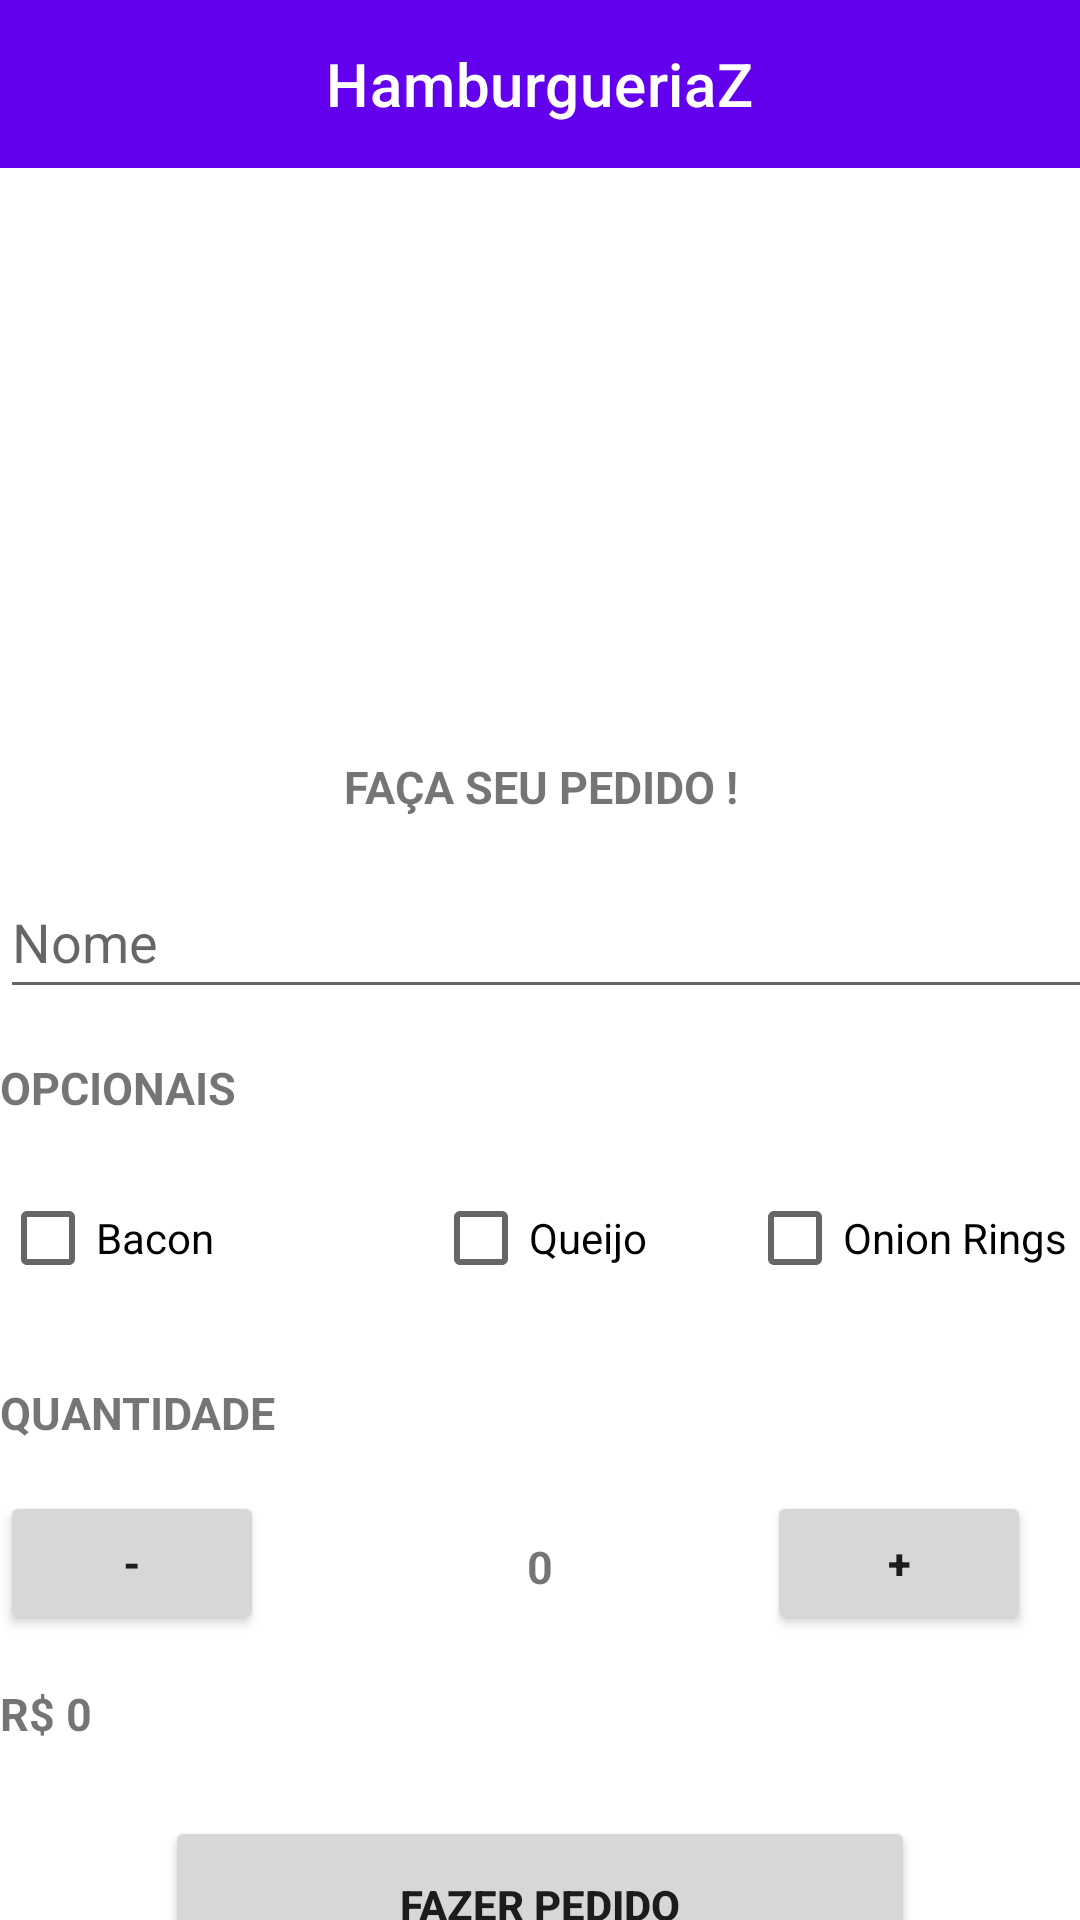

Here is an Android app screen rendered from its layout file. Give the layout XML and the strings, colors and styles it references.
<!-- AndroidManifest.xml: application theme Theme.HamburgueriaZ -->
<!-- res/layout/activity_main.xml -->
<?xml version="1.0" encoding="utf-8"?>
<androidx.constraintlayout.widget.ConstraintLayout xmlns:android="http://schemas.android.com/apk/res/android"
    xmlns:app="http://schemas.android.com/apk/res-auto"
    xmlns:tools="http://schemas.android.com/tools"
    android:layout_width="match_parent"
    android:layout_height="match_parent"
    android:layout_margin="10dp"
    tools:context=".MainActivity">

    <com.google.android.material.appbar.MaterialToolbar
        android:id="@+id/toolbar"
        android:layout_width="match_parent"
        android:layout_height="wrap_content"
        android:background="@color/purple"
        app:title="@string/app_name"
        app:titleCentered="true"
        app:titleTextColor="@color/white"
        app:layout_constraintEnd_toEndOf="parent"
        app:layout_constraintStart_toStartOf="parent"
        app:layout_constraintTop_toTopOf="parent" />

    <ImageView
        android:id="@+id/logo"
        android:layout_width="180dp"
        android:layout_height="180dp"
        android:contentDescription="@string/logo"
        android:src="@drawable/hamburguer"
        app:layout_constraintEnd_toEndOf="parent"
        app:layout_constraintStart_toStartOf="parent"
        app:layout_constraintTop_toBottomOf="@+id/toolbar" />

    <TextView
        android:id="@+id/boasVindas"
        android:text="@string/texto_boas_vindas"
        android:textAlignment="center"
        android:textStyle="bold"
        app:layout_constraintEnd_toEndOf="parent"
        app:layout_constraintStart_toStartOf="parent"
        app:layout_constraintTop_toBottomOf="@id/logo"
        style="@style/EstiloTexto" />

    <EditText
        android:id="@+id/editNome"
        android:layout_width="370dp"
        android:layout_height="48dp"
        android:autofillHints="@string/nome"
        android:hint="@string/nome"
        android:inputType="text|textAutoComplete|textCapCharacters"
        android:maxLength="200"
        android:textAlignment="textStart"
        app:layout_constraintStart_toStartOf="parent"
        app:layout_constraintTop_toBottomOf="@id/boasVindas" />

    <TextView
        android:id="@+id/textoOpcionais"
        android:layout_width="match_parent"
        android:layout_height="wrap_content"
        android:text="@string/texto_opcionais"
        android:textAlignment="textStart"
        android:textStyle="bold"
        app:layout_constraintStart_toStartOf="parent"
        app:layout_constraintTop_toBottomOf="@id/editNome"
        style="@style/EstiloTexto" />


    <CheckBox
        android:id="@+id/checkOpcional1"
        android:layout_width="wrap_content"
        android:layout_height="wrap_content"
        android:text="@string/opcional1"
        app:layout_constraintStart_toStartOf="parent"
        app:layout_constraintTop_toBottomOf="@id/textoOpcionais" />

    <CheckBox
        android:id="@+id/checkOpcional2"
        android:layout_width="wrap_content"
        android:layout_height="wrap_content"
        android:text="@string/opcional2"
        app:layout_constraintEnd_toEndOf="parent"
        app:layout_constraintStart_toStartOf="@id/checkOpcional1"
        app:layout_constraintTop_toTopOf="@id/checkOpcional1" />

    <CheckBox
        android:id="@+id/checkOpcional3"
        android:layout_width="wrap_content"
        android:layout_height="wrap_content"
        android:layout_marginStart="100dp"
        android:text="@string/opcional3"
        app:layout_constraintEnd_toEndOf="parent"
        app:layout_constraintStart_toStartOf="@id/checkOpcional2"
        app:layout_constraintTop_toTopOf="@id/checkOpcional2" />

    <TextView
        android:id="@+id/textoQuantidade"
        android:layout_width="match_parent"
        android:layout_height="wrap_content"
        android:layout_marginTop="8dp"
        android:text="@string/texto_quantidade"
        android:textAlignment="textStart"
        android:textStyle="bold"
        app:layout_constraintStart_toStartOf="parent"
        app:layout_constraintTop_toBottomOf="@id/checkOpcional3"
        style="@style/EstiloTexto" />

    <Button
        android:id="@+id/buttonMenos"
        android:layout_width="wrap_content"
        android:layout_height="wrap_content"
        android:text="@string/menos"
        android:textAlignment="center"
        android:textStyle="bold"
        app:layout_constraintStart_toStartOf="parent"
        app:layout_constraintTop_toBottomOf="@id/textoQuantidade" />

    <TextView
        android:id="@+id/textQuantidadePedido"
        android:layout_width="wrap_content"
        android:layout_height="wrap_content"
        android:paddingLeft="20dp"
        android:paddingTop="15dp"
        android:paddingRight="20dp"
        android:paddingBottom="15dp"
        android:text="@string/quantidade_pedido"
        android:textAlignment="center"
        android:textStyle="bold"
        app:layout_constraintEnd_toEndOf="parent"
        app:layout_constraintStart_toStartOf="@id/buttonMenos"
        app:layout_constraintTop_toTopOf="@id/buttonMenos"
        style="@style/EstiloTexto" />

    <Button
        android:id="@+id/buttonMais"
        android:layout_width="wrap_content"
        android:layout_height="wrap_content"
        android:layout_marginStart="100dp"
        android:text="@string/mais"
        android:textAlignment="center"
        android:textStyle="bold"
        app:layout_constraintStart_toStartOf="@+id/textQuantidadePedido"
        app:layout_constraintTop_toBottomOf="@+id/textoQuantidade" />

    <TextView
        android:id="@+id/textValorTotal"
        android:layout_width="match_parent"
        android:layout_height="wrap_content"
        android:text="@string/valor_total"
        android:textStyle="bold"
        app:layout_constraintStart_toEndOf="@+id/textQuantidadePedido"
        app:layout_constraintStart_toStartOf="parent"
        app:layout_constraintTop_toBottomOf="@id/buttonMais"
        style="@style/EstiloTexto" />

    <Button
        android:id="@+id/buttonFazerPedido"
        android:layout_width="250dp"
        android:layout_height="wrap_content"
        android:layout_marginTop="8dp"
        android:padding="20dp"
        android:text="@string/fazer_Pedido"
        android:textAlignment="center"
        android:textStyle="bold"
        app:layout_constraintEnd_toEndOf="parent"
        app:layout_constraintStart_toStartOf="@id/textValorTotal"
        app:layout_constraintTop_toBottomOf="@+id/textValorTotal" />

</androidx.constraintlayout.widget.ConstraintLayout>
<!-- resources referenced by this layout -->
<resources>
  <color name="purple">#6200ED</color>
  <color name="white">#FFFFFFFF</color>
  <string name="app_name">HamburgueriaZ</string>
  <string name="fazer_Pedido">Fazer pedido</string>
  <string name="logo">logo</string>
  <string name="mais">+</string>
  <string name="menos">-</string>
  <string name="nome">Nome</string>
  <string name="opcional1">Bacon</string>
  <string name="opcional2">Queijo</string>
  <string name="opcional3">Onion Rings</string>
  <string name="quantidade_pedido">0</string>
  <string name="texto_boas_vindas">Faça seu pedido !</string>
  <string name="texto_opcionais">Opcionais</string>
  <string name="texto_quantidade">Quantidade</string>
  <string name="valor_total">R$ 0</string>
  <style name="EstiloTexto">
          <item name="android:layout_width">wrap_content</item>
          <item name="android:layout_height">wrap_content</item>
          <item name="android:gravity">center_vertical</item>
          <item name="android:textAllCaps">true</item>
          <item name="android:textSize">15sp</item>
          <item name="android:paddingTop">16dp</item>
          <item name="android:paddingBottom">16dp</item>
      </style>
  <style name="Theme.HamburgueriaZ" parent="Base.Theme.HamburgueriaZ" />
  <style name="Base.Theme.HamburgueriaZ" parent="Theme.MaterialComponents.DayNight.NoActionBar">
          
          
      </style>
</resources>
